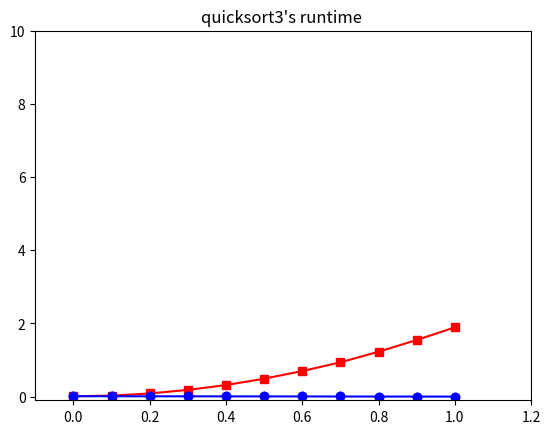

Reproduce this figure in Python.
#  A Quick Sort Algorithm
#  Created by Joshua Wen from HIT on 2023/05/03.
#  Copyright © 2023 Joshua Wen. All rights reserved.
#  Wen Jiazheng (Joshua Wen) HIT 22B903087
import copy
import random
import time
import sys
import matplotlib.pyplot as plt
import json

sys.setrecursionlimit(10000000)


def quicksort(A, p, r):
    if p < r:
        q = partion(A, p, r)
        quicksort(A, p, q - 1)
        quicksort(A, q + 1, r)


def partion(A, p, r):  # 每个元素都和最后一个元素比较，小的放前面，大的放后面
    i = random.randint(p, r)
    A[i], A[r] = A[r], A[i]
    x = A[r]
    i = p - 1
    for j in range(p, r):
        if A[j] <= x:  #####这里是可以改进的地方，能节省很多时间
            i += 1
            A[i], A[j] = A[j], A[i]
    A[i + 1], A[r] = A[r], A[i + 1]
    return i + 1


# 三路快排
def quck(arr, l, r):
    # s = int(random.uniform(l, r) + 0.5)
    # arr[s],arr[l]=arr[l],arr[s]
    base = arr[l]
    lt = l + 1
    gt = r + 1
    i = l + 1
    # print(lt, i, gt)
    while i < gt:
        if arr[i] < base:
            arr[i], arr[lt] = arr[lt], arr[i]
            lt += 1
            i += 1
        elif arr[i] > base:
            gt -= 1
            arr[i], arr[gt] = arr[gt], arr[i]
        else:
            i += 1
    arr[l], arr[lt - 1] = arr[lt - 1], arr[l]
    # print(arr)
    return lt - 1, gt


def QuickSort3(arr, l, r):
    if l >= r:
        return
    mid, mid2 = quck(arr, l, r)
    # print(mid,arr[l:mid],arr[mid2:r+1])
    QuickSort3(arr, l, mid)
    QuickSort3(arr, mid2, r)
    # print(arr)
    return arr


if __name__ == '__main__':
    # print(len(a)-1)
    # print(quck(a,0,len(a)-1))
    # 小样例测试
    # A = [[2, 8, 7, 9, 1, 3, 5, 10, 6, 4]]

    # 生成11 个大小为10^6的整数数据集，第𝑖个子集中存在元素重复106 ×10 × i %,i = 0,1,2, ⋯ ,10
    N = 10000
    createVar = locals()
    A = []
    for i in [0.0, 0.1, 0.2, 0.3, 0.4, 0.5, 0.6, 0.7, 0.8, 0.9, 1.0]:
        m = N - int(N * i)  # 不重复的元素个数
        n = int(N * i)  # 重复元素个数
        A_m = []  # 不重复元素集合
        A_n = []  # 重复元素集合
        while len(A_m) < m:
            l = random.randint(0, N)
            if l not in A_m:
                A_m.append(l)
        k = random.randint(0, N)
        A_n = [k] * n
        A_mn = A_m + A_n
        random.shuffle(A_mn)
        j = int(i * 10)
        createVar['A' + str(j)] = A_mn
        A.append(createVar['A' + str(j)])
        # print(len(A))
        A_m = []
        A_n = []
    # with open('./lib/data.txt', 'r') as f:
    #     A = json.load(f)
    print("The datasets are created !")

    # print(A0)
    # print(A1)
    # print(A2)
    # print(A3)
    # print(A10)

    a = 0
    quicksort_runtime = []
    quicksort3_runtime = []
    for list0 in A:
        list00 = copy.deepcopy(list0)
        list01 = copy.deepcopy(list0)
        start = time.time()
        list1 = QuickSort3(list00, 0, len(list0) - 1)
        end = time.time()
        runtime = end - start
        # print('三路快排排好序的集合A' + str(a) + ':', list1)
        print('集合A' + str(a) + '三路快排的运行时间:{:1f}ms'.format(runtime * 1000))
        quicksort3_runtime.append((a * 0.1, runtime))
        start1 = time.time()
        quicksort(list01, 0, len(list0) - 1)
        end1 = time.time()
        runtime1 = end1 - start1
        # print('快速排序算法排好序的集合A' + str(a) + ':', list0)
        print('集合A' + str(a) + '快速排序算法的运行时间:{:1f}ms'.format(runtime1 * 1000))
        quicksort3_runtime.append((a * 0.1, runtime))
        quicksort_runtime.append((a * 0.1, runtime1))
        a = a + 1
    # list0 = A[2]
    # # list00 = copy.deepcopy(list0)
    # list01 = copy.deepcopy(list0)
    # start = time.time()
    # # list1 = QuickSort3(list00, 0, len(list0) - 1)
    # end = time.time()
    # runtime = end - start
    # # print('三路快排排好序的集合A' + str(a) + ':', list1)
    # print('集合A' + str(a) + '三路快排的运行时间:{:1f}ms'.format(runtime * 1000))
    # quicksort3_runtime.append((a * 0.1, runtime))
    # start1 = time.time()
    # quicksort(list01, 0, len(list0) - 1)
    # end1 = time.time()
    # runtime1 = end1 - start1
    # # print('快速排序算法排好序的集合A' + str(a) + ':', list0)
    # print('集合A' + str(a) + '快速排序算法的运行时间:{:1f}ms'.format(runtime1 * 1000))
    # quicksort3_runtime.append((a * 0.1, runtime))
    # quicksort_runtime.append((a * 0.1, runtime1))
    # a = a + 1

    plt.axis([-0.1, 1.2, -0.1, 10])
    plt.title("quicksort3's runtime ")
    plt.plot([point[0] for point in quicksort_runtime], [point[1] for point in quicksort_runtime], color='red',
             marker='s', label='quicksort_runtime')
    plt.plot([point[0] for point in quicksort3_runtime], [point[1] for point in quicksort3_runtime], color='blue',
             marker='o', label='sorted_runtime')

    plt.show()
